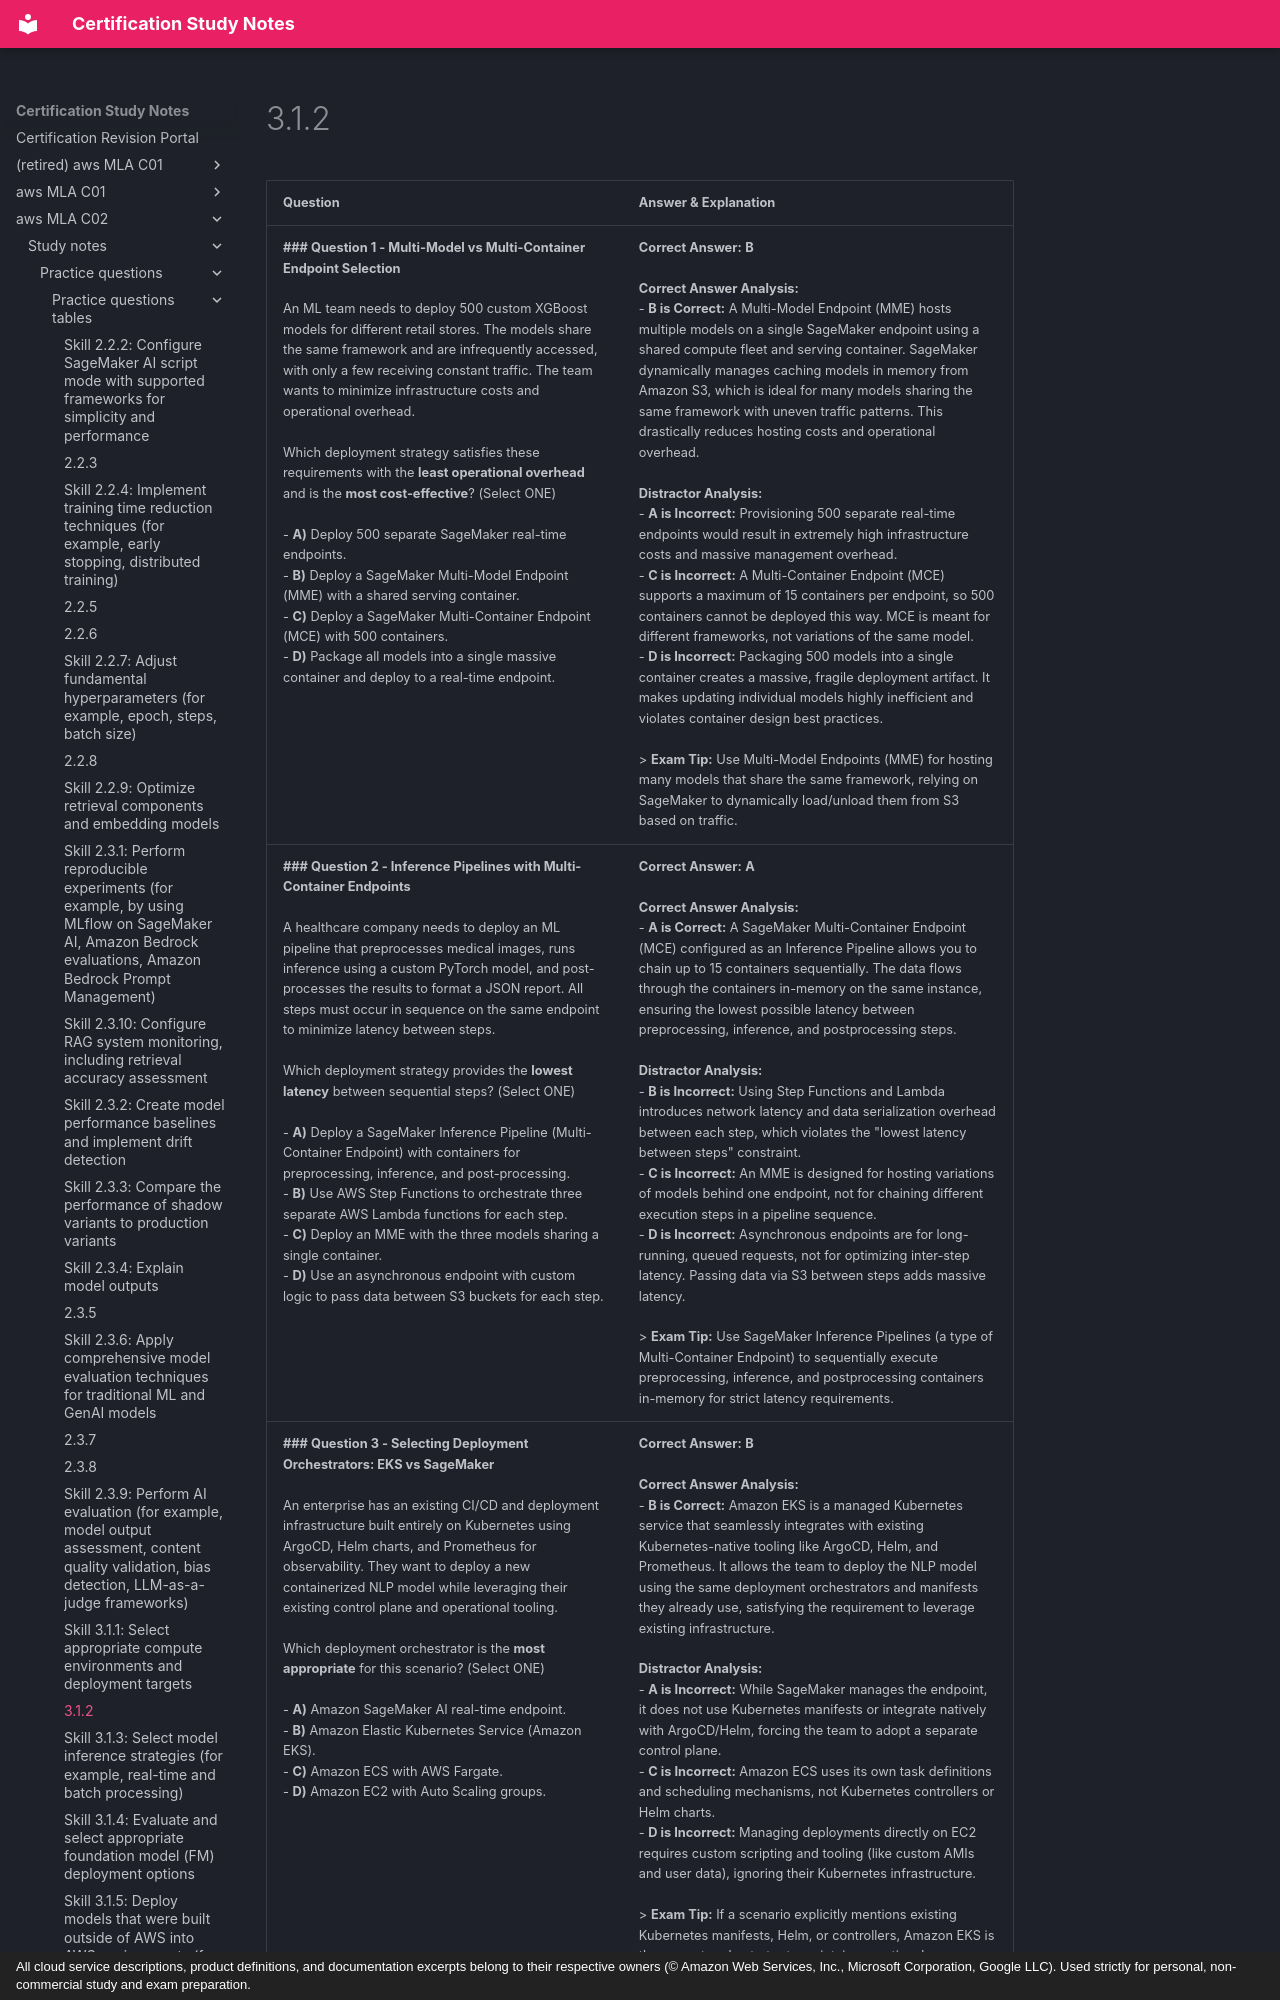

repository: monitus2022/cert_study_notes · page: aws_MLA_C02/study_notes/practice_questions/practice_questions_tables/3.1.2/index.html · generator: mkdocs · copyright: All cloud service descriptions, product definitions, and documentation excerpts belong to their respective owners (© Amazon Web Services, Inc., Microsoft Corporation, Google LLC). Used strictly for personal, non-commercial study and exam preparation.

| Question | Answer & Explanation |
| --- | --- |
| **### Question 1 - Multi-Model vs Multi-Container Endpoint Selection**<br><br>An ML team needs to deploy 500 custom XGBoost models for different retail stores. The models share the same framework and are infrequently accessed, with only a few receiving constant traffic. The team wants to minimize infrastructure costs and operational overhead.<br><br>Which deployment strategy satisfies these requirements with the **least operational overhead** and is the **most cost-effective**? (Select ONE)<br><br>- **A)** Deploy 500 separate SageMaker real-time endpoints.<br>- **B)** Deploy a SageMaker Multi-Model Endpoint (MME) with a shared serving container.<br>- **C)** Deploy a SageMaker Multi-Container Endpoint (MCE) with 500 containers.<br>- **D)** Package all models into a single massive container and deploy to a real-time endpoint. | **Correct Answer:** **B**<br><br>**Correct Answer Analysis:**<br>- **B is Correct:** A Multi-Model Endpoint (MME) hosts multiple models on a single SageMaker endpoint using a shared compute fleet and serving container. SageMaker dynamically manages caching models in memory from Amazon S3, which is ideal for many models sharing the same framework with uneven traffic patterns. This drastically reduces hosting costs and operational overhead.<br><br>**Distractor Analysis:**<br>- **A is Incorrect:** Provisioning 500 separate real-time endpoints would result in extremely high infrastructure costs and massive management overhead.<br>- **C is Incorrect:** A Multi-Container Endpoint (MCE) supports a maximum of 15 containers per endpoint, so 500 containers cannot be deployed this way. MCE is meant for different frameworks, not variations of the same model.<br>- **D is Incorrect:** Packaging 500 models into a single container creates a massive, fragile deployment artifact. It makes updating individual models highly inefficient and violates container design best practices.<br><br>> **Exam Tip:** Use Multi-Model Endpoints (MME) for hosting many models that share the same framework, relying on SageMaker to dynamically load/unload them from S3 based on traffic. |
| **### Question 2 - Inference Pipelines with Multi-Container Endpoints**<br><br>A healthcare company needs to deploy an ML pipeline that preprocesses medical images, runs inference using a custom PyTorch model, and post-processes the results to format a JSON report. All steps must occur in sequence on the same endpoint to minimize latency between steps.<br><br>Which deployment strategy provides the **lowest latency** between sequential steps? (Select ONE)<br><br>- **A)** Deploy a SageMaker Inference Pipeline (Multi-Container Endpoint) with containers for preprocessing, inference, and post-processing.<br>- **B)** Use AWS Step Functions to orchestrate three separate AWS Lambda functions for each step.<br>- **C)** Deploy an MME with the three models sharing a single container.<br>- **D)** Use an asynchronous endpoint with custom logic to pass data between S3 buckets for each step. | **Correct Answer:** **A**<br><br>**Correct Answer Analysis:**<br>- **A is Correct:** A SageMaker Multi-Container Endpoint (MCE) configured as an Inference Pipeline allows you to chain up to 15 containers sequentially. The data flows through the containers in-memory on the same instance, ensuring the lowest possible latency between preprocessing, inference, and postprocessing steps.<br><br>**Distractor Analysis:**<br>- **B is Incorrect:** Using Step Functions and Lambda introduces network latency and data serialization overhead between each step, which violates the "lowest latency between steps" constraint.<br>- **C is Incorrect:** An MME is designed for hosting variations of models behind one endpoint, not for chaining different execution steps in a pipeline sequence.<br>- **D is Incorrect:** Asynchronous endpoints are for long-running, queued requests, not for optimizing inter-step latency. Passing data via S3 between steps adds massive latency.<br><br>> **Exam Tip:** Use SageMaker Inference Pipelines (a type of Multi-Container Endpoint) to sequentially execute preprocessing, inference, and postprocessing containers in-memory for strict latency requirements. |
| **### Question 3 - Selecting Deployment Orchestrators: EKS vs SageMaker**<br><br>An enterprise has an existing CI/CD and deployment infrastructure built entirely on Kubernetes using ArgoCD, Helm charts, and Prometheus for observability. They want to deploy a new containerized NLP model while leveraging their existing control plane and operational tooling.<br><br>Which deployment orchestrator is the **most appropriate** for this scenario? (Select ONE)<br><br>- **A)** Amazon SageMaker AI real-time endpoint.<br>- **B)** Amazon Elastic Kubernetes Service (Amazon EKS).<br>- **C)** Amazon ECS with AWS Fargate.<br>- **D)** Amazon EC2 with Auto Scaling groups. | **Correct Answer:** **B**<br><br>**Correct Answer Analysis:**<br>- **B is Correct:** Amazon EKS is a managed Kubernetes service that seamlessly integrates with existing Kubernetes-native tooling like ArgoCD, Helm, and Prometheus. It allows the team to deploy the NLP model using the same deployment orchestrators and manifests they already use, satisfying the requirement to leverage existing infrastructure.<br><br>**Distractor Analysis:**<br>- **A is Incorrect:** While SageMaker manages the endpoint, it does not use Kubernetes manifests or integrate natively with ArgoCD/Helm, forcing the team to adopt a separate control plane.<br>- **C is Incorrect:** Amazon ECS uses its own task definitions and scheduling mechanisms, not Kubernetes controllers or Helm charts.<br>- **D is Incorrect:** Managing deployments directly on EC2 requires custom scripting and tooling (like custom AMIs and user data), ignoring their Kubernetes infrastructure.<br><br>> **Exam Tip:** If a scenario explicitly mentions existing Kubernetes manifests, Helm, or controllers, Amazon EKS is the correct orchestrator to maintain operational consistency. |
| **### Question 4 - Orchestration with AWS Step Functions**<br><br>A data science team needs to orchestrate a complex ML workflow that retrains a model, evaluates its accuracy, and conditionally deploys it to a SageMaker real-time endpoint only if the accuracy exceeds 90%. The workflow must have built-in error handling, retry logic, and state management.<br><br>Which orchestration approach meets these requirements with the **least operational overhead**? (Select ONE)<br><br>- **A)** Write a custo
